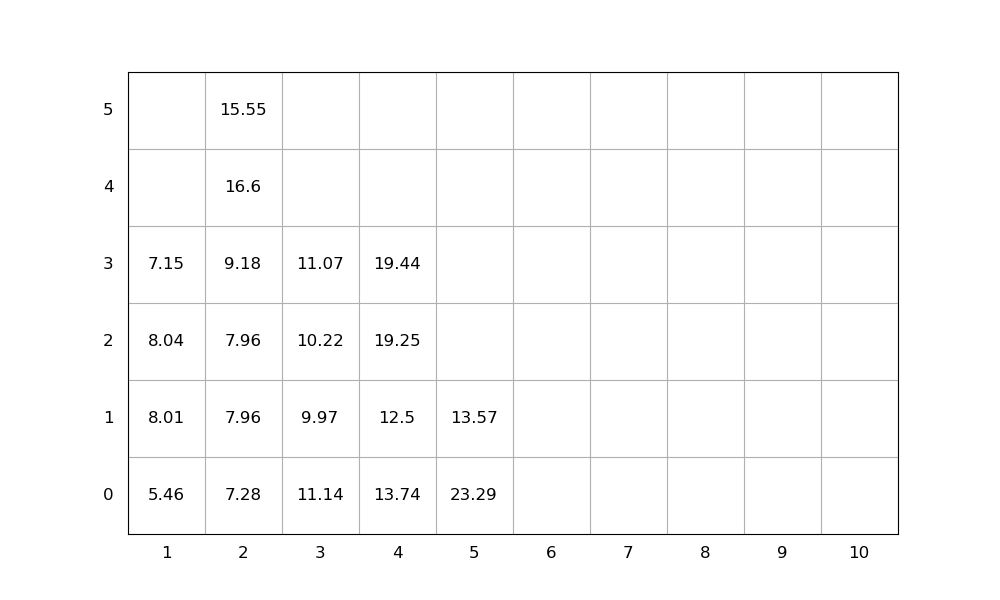

The data file committed next to this chart (first rows):
idx, loc_x, loc_y, loc_z, weight, group, score, seq, emerg, reloc, size(ft)
1, 3, 0, 0, 11.14, 0, 11.14, 1, 0, 1.0, 20
2, 3, 0, 1, 9.97, 0, 9.97, 2, 0, 1.0, 20
3, 2, 0, 0, 7.28, 0, 7.28, 3, 0, 0, 20
4, 3, 0, 2, 10.22, 0, 10.22, 4, 0, 1.0, 20
5, 2, 0, 1, 7.96, 0, 7.96, 5, 0, 1.0, 20
6, 2, 0, 2, 7.96, 0, 7.96, 6, 0, 1.0, 20
7, 4, 0, 0, 13.74, 0, 13.74, 7, 0, 1.0, 20
8, 4, 0, 1, 12.5, 0, 12.5, 8, 0, 1.0, 20
9, 1, 0, 0, 5.46, 0, 5.46, 9, 0, 0, 20
10, 2, 0, 3, 9.18, 0, 9.18, 10, 0, 1.0, 20
11, 4, 0, 2, 19.25, 0, 19.25, 11, 0, 1.0, 20
12, 4, 0, 3, 19.44, 0, 19.44, 12, 0, 1.0, 20
13, 5, 0, 0, 23.29, 0, 23.29, 13, 0, 1.0, 20
14, 1, 0, 1, 8.01, 0, 8.01, 14, 0, 1.0, 20
15, 2, 0, 4, 16.6, 0, 16.6, 15, 0, 1.0, 20
16, 2, 0, 5, 15.55, 0, 15.55, 16, 0, 1.0, 20
17, 5, 0, 1, 13.57, 0, 13.57, 17, 0, 1.0, 20
18, 3, 0, 3, 11.07, 0, 11.07, 18, 0, 1.0, 20
19, 1, 0, 2, 8.04, 0, 8.04, 19, 0, 1.0, 20
20, 1, 0, 3, 7.15, 0, 7.15, 20, 0, 1.0, 20
